Run: headless pygame with SDL's dummy video driver; simulated clock (each Clock.tick advances the game by its frame time, no real sleeping); random seed 0; keys injected as events and as key.get_pressed() state; no mouse input.
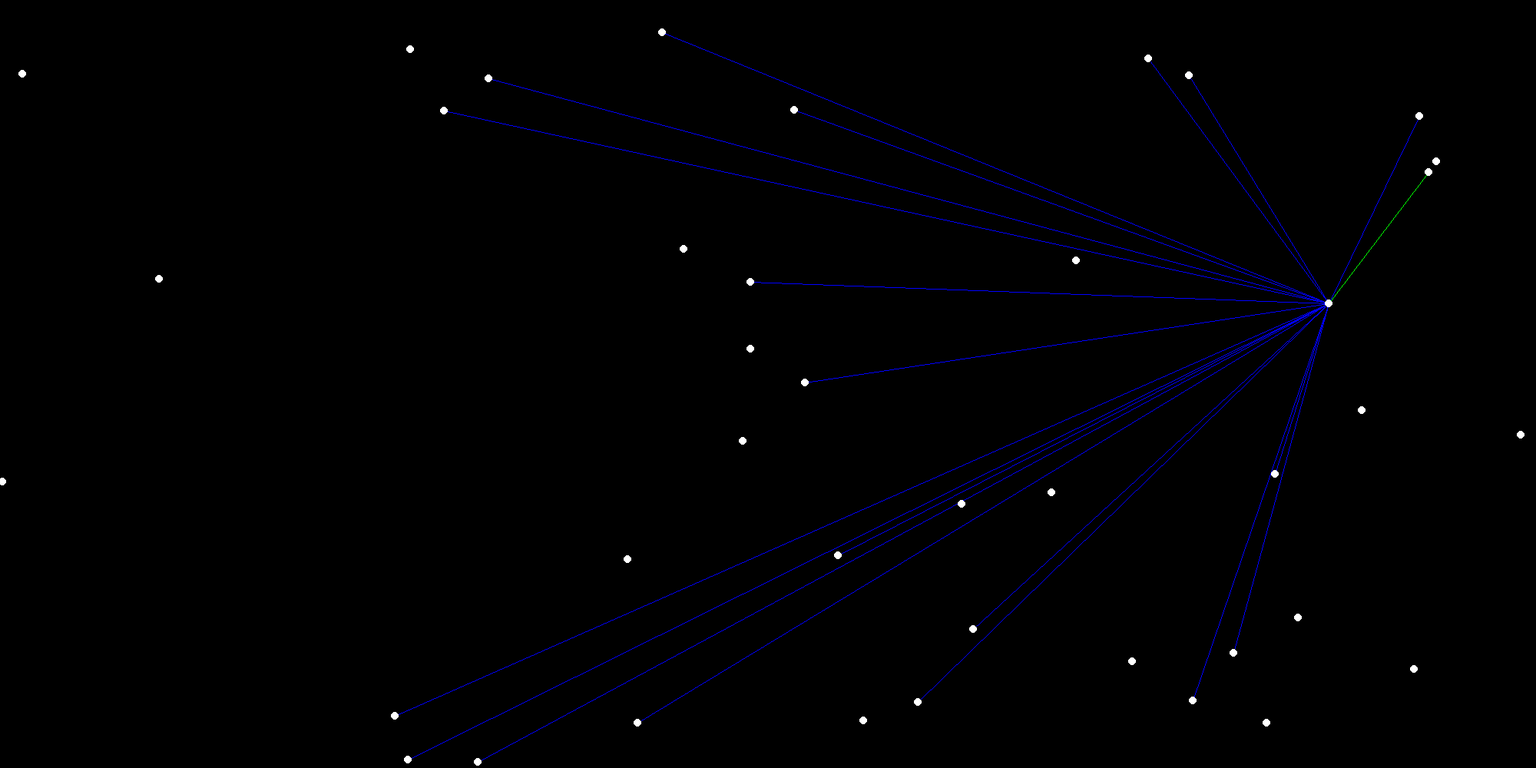
Frame 1 of 4 · flips 1–60 · no input
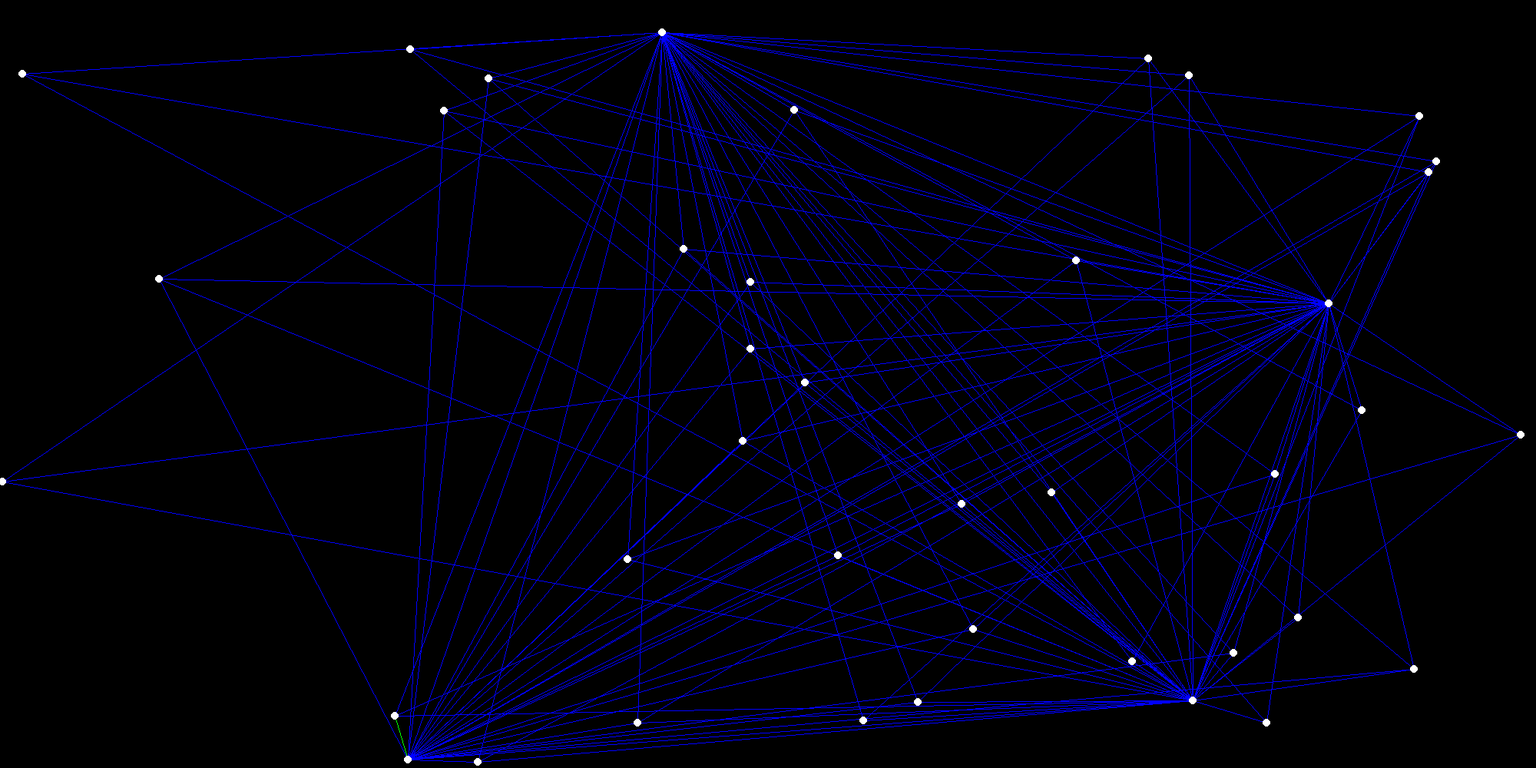
Frame 2 of 4 · flips 61–180 · tapped SPACE, RETURN · held RIGHT (→), D
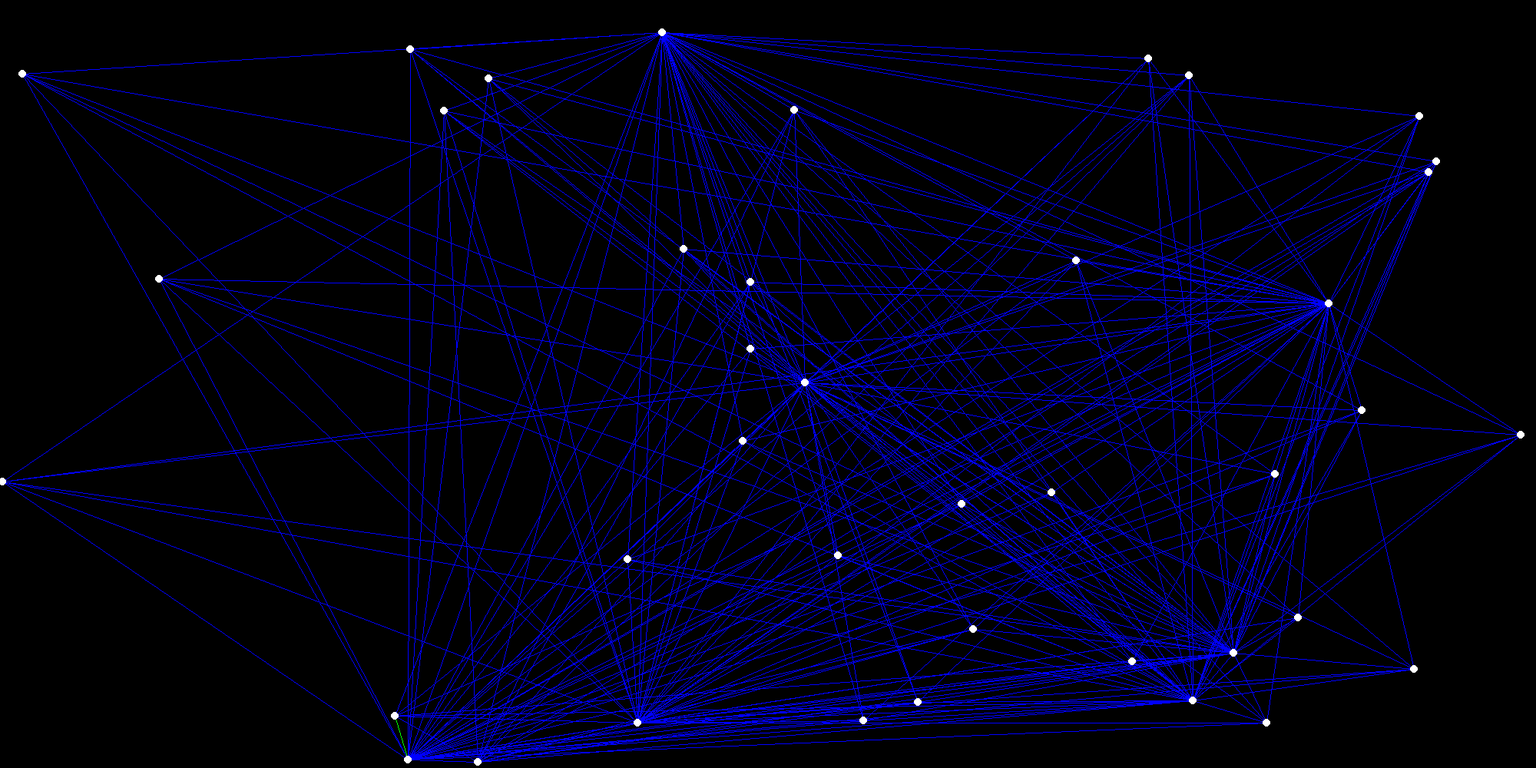
Frame 3 of 4 · flips 181–300 · held DOWN (↓), S
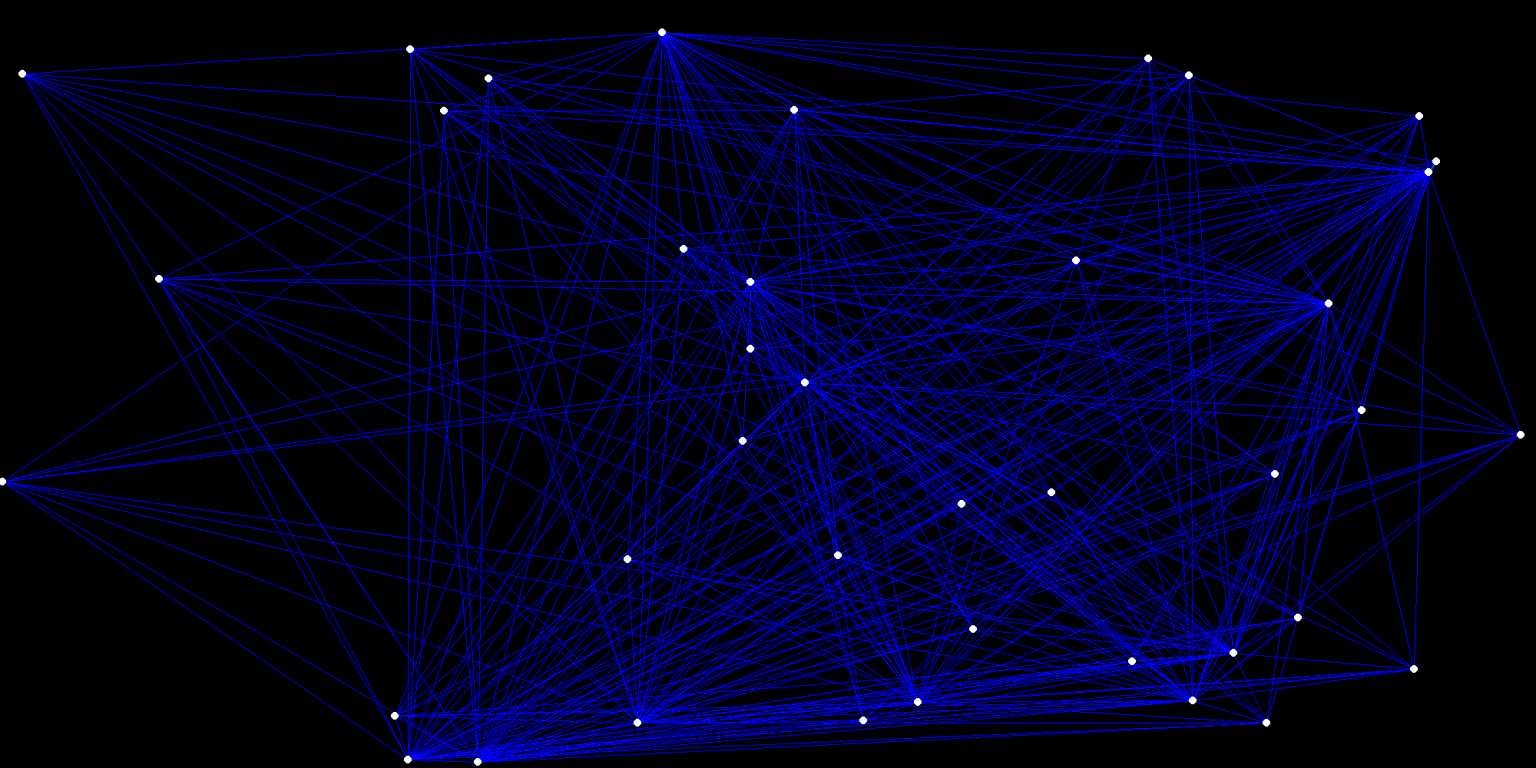
Frame 4 of 4 · flips 301–420 · held LEFT (←), A, UP (↑), W

The pygame program that drew these frames:

#-------------------------------------------------------------------------------
# Name:        Kruskal
# Purpose:     Simple visual demonstration of Kruskal's algorithm for finding a shortest path
#
# Author:      Neomania
#
# Created:     17/11/2014
# Copyright:   (c) Timothy 2014
# Licence:     <your licence>
#-------------------------------------------------------------------------------

def main():
    import pygame, sys, os, random
    clock = pygame.time.Clock()
    pygame.init()
    FPS = 60
    DEVPINK = (255,0,255)
    RED = (255,0,0)
    GREEN = (0,255,0)
    BLUE = (0,0,255)
    YELLOW = (0,255,255)
    BLACK = (0,0,0)
    WHITE = (255,255,255)
    mainSurface = pygame.display.set_mode((2000,1000))
    nodeCount = 40 #number of nodes - 1
    showPathFinding = False
    edgeThickness = 1
    finalEdgeThickness = 3
    nodeRadius = 5
    nodeThickness = 0
    unconnectedNodes = []
    connectedNodes = []
    edgeArray = []
    connectedEdgeArray = []
    shortestDistance = 0.0
    currentDistance = 0.0
    superShortestEdge = Edge

    #init
    for i in range(0,nodeCount):
        unconnectedNodes.append(Node(random.randint(1,2000),random.randint(1,1000)))
        for eachnode in unconnectedNodes:
            pygame.draw.circle(mainSurface,WHITE,(eachnode.xPos,eachnode.yPos),nodeRadius,nodeThickness)
        pygame.display.update()
        clock.tick(FPS)
    #find starting point
    shortestDistance = 999999.0
    for i in range(0,nodeCount):
        for j in range(i + 1,nodeCount):
            mainSurface.fill(BLACK)
            if unconnectedNodes[i] == unconnectedNodes[j]:
                pass
            else:
                currentDistance = (((unconnectedNodes[i].xPos - unconnectedNodes[j].xPos) ** 2) + ((unconnectedNodes[i].yPos - unconnectedNodes[j].yPos) ** 2)) ** 0.5
                edgeArray.append(Edge(unconnectedNodes[i],unconnectedNodes[j]))
                if currentDistance < shortestDistance:
                    superShortestEdge = Edge(unconnectedNodes[i],unconnectedNodes[j])
                    shortestn1 = unconnectedNodes[i]
                    shortestn2 = unconnectedNodes[j]
                    shortestDistance = currentDistance
            for line in edgeArray:
                pygame.draw.line(mainSurface,BLUE,(line.xPos1,line.yPos1),(line.xPos2,line.yPos2),edgeThickness)
            pygame.draw.line(mainSurface,GREEN,(superShortestEdge.xPos1,superShortestEdge.yPos1),(superShortestEdge.xPos2,superShortestEdge.yPos2),edgeThickness)
            for eachnode in unconnectedNodes:
                pygame.draw.circle(mainSurface,WHITE,(eachnode.xPos,eachnode.yPos),nodeRadius,nodeThickness)
            for event in pygame.event.get():
                if event.type == QUIT:
                    pygame.quit()
                    sys.exit()
            pygame.display.update()
            clock.tick(FPS)
    clock.tick(1)
    edgeArray = []
    for i in range(0,nodeCount):
        for j in range(i + 1, nodeCount):
            edgeArray.append(Edge(unconnectedNodes[i],unconnectedNodes[j]))
    connectedNodes.append(shortestn1)
    connectedNodes.append(shortestn2)
    unconnectedNodes.remove(shortestn1)
    unconnectedNodes.remove(shortestn2)
    connectedEdgeArray.append(superShortestEdge)

    while len(unconnectedNodes) > 0:
        shortestDistance = 999999.0
        for startNode in connectedNodes:
            for endNode in unconnectedNodes:
                currentDistance = (((startNode.xPos - endNode.xPos) ** 2) + ((startNode.yPos - endNode.yPos) ** 2)) ** 0.5
                if currentDistance < shortestDistance:
                    shortestDistance = currentDistance
                    shortestn1 = startNode
                    shortestn2 = endNode
                for connectedEdge in connectedEdgeArray:
                    pygame.draw.line(mainSurface,GREEN,(connectedEdge.xPos1,connectedEdge.yPos1),(connectedEdge.xPos2,connectedEdge.yPos2),finalEdgeThickness)
                pygame.draw.line(mainSurface,DEVPINK,(startNode.xPos,startNode.yPos),(endNode.xPos,endNode.yPos),edgeThickness)
                for eachnode in unconnectedNodes:
                    pygame.draw.circle(mainSurface,WHITE,(eachnode.xPos,eachnode.yPos),nodeRadius,nodeThickness)
                for eachnode in connectedNodes:
                    pygame.draw.circle(mainSurface,WHITE,(eachnode.xPos,eachnode.yPos),nodeRadius,nodeThickness)
                pygame.display.update()
                for event in pygame.event.get():
                    if event.type == QUIT:
                        pygame.quit()
                        sys.exit()
                if showPathFinding == True:
                    clock.tick(FPS)
        connectedEdgeArray.append(Edge(shortestn1,shortestn2))
        connectedNodes.append(shortestn2)
        unconnectedNodes.remove(shortestn2)
        mainSurface.fill(BLACK)
        for line in edgeArray:
            pygame.draw.line(mainSurface,BLUE,(line.xPos1,line.yPos1),(line.xPos2,line.yPos2),edgeThickness)
        for connectedEdge in connectedEdgeArray:
            pygame.draw.line(mainSurface,GREEN,(connectedEdge.xPos1,connectedEdge.yPos1),(connectedEdge.xPos2,connectedEdge.yPos2),finalEdgeThickness)
        for eachnode in unconnectedNodes:
            pygame.draw.circle(mainSurface,WHITE,(eachnode.xPos,eachnode.yPos),nodeRadius,nodeThickness)
        for eachnode in connectedNodes:
            pygame.draw.circle(mainSurface,WHITE,(eachnode.xPos,eachnode.yPos),nodeRadius,nodeThickness)
        pygame.display.update()
        for event in pygame.event.get():
            if event.type == QUIT:
                pygame.quit()
                sys.exit()
        clock.tick(FPS)
    mainSurface.fill(BLACK)
    for line in edgeArray:
        pygame.draw.line(mainSurface,BLUE,(line.xPos1,line.yPos1),(line.xPos2,line.yPos2),edgeThickness)
    for connectedEdge in connectedEdgeArray:
        pygame.draw.line(mainSurface,GREEN,(connectedEdge.xPos1,connectedEdge.yPos1),(connectedEdge.xPos2,connectedEdge.yPos2),finalEdgeThickness)
    for eachnode in unconnectedNodes:
        pygame.draw.circle(mainSurface,WHITE,(eachnode.xPos,eachnode.yPos),nodeRadius,nodeThickness)
    for eachnode in connectedNodes:
        pygame.draw.circle(mainSurface,WHITE,(eachnode.xPos,eachnode.yPos),nodeRadius,nodeThickness)
    pygame.display.update()
    while True: #final loop
        for event in pygame.event.get():
            if event.type == QUIT:
                pygame.quit()
                sys.exit()
        clock.tick(5)
class Node():
    import random
    xPos = 0
    yPos = 0
    def __init__(self,xPos,yPos):
        self.xPos = xPos
        self.yPos = yPos
class Edge():
    xPos1 = 0
    xPos2 = 0
    yPos1 = 0
    yPos2 = 0
    def __init__(self,node1,node2):
        self.xPos1 = node1.xPos
        self.yPos1 = node1.yPos
        self.xPos2 = node2.xPos
        self.yPos2 = node2.yPos

if __name__ == '__main__':
    from pygame.locals import *
    main()
